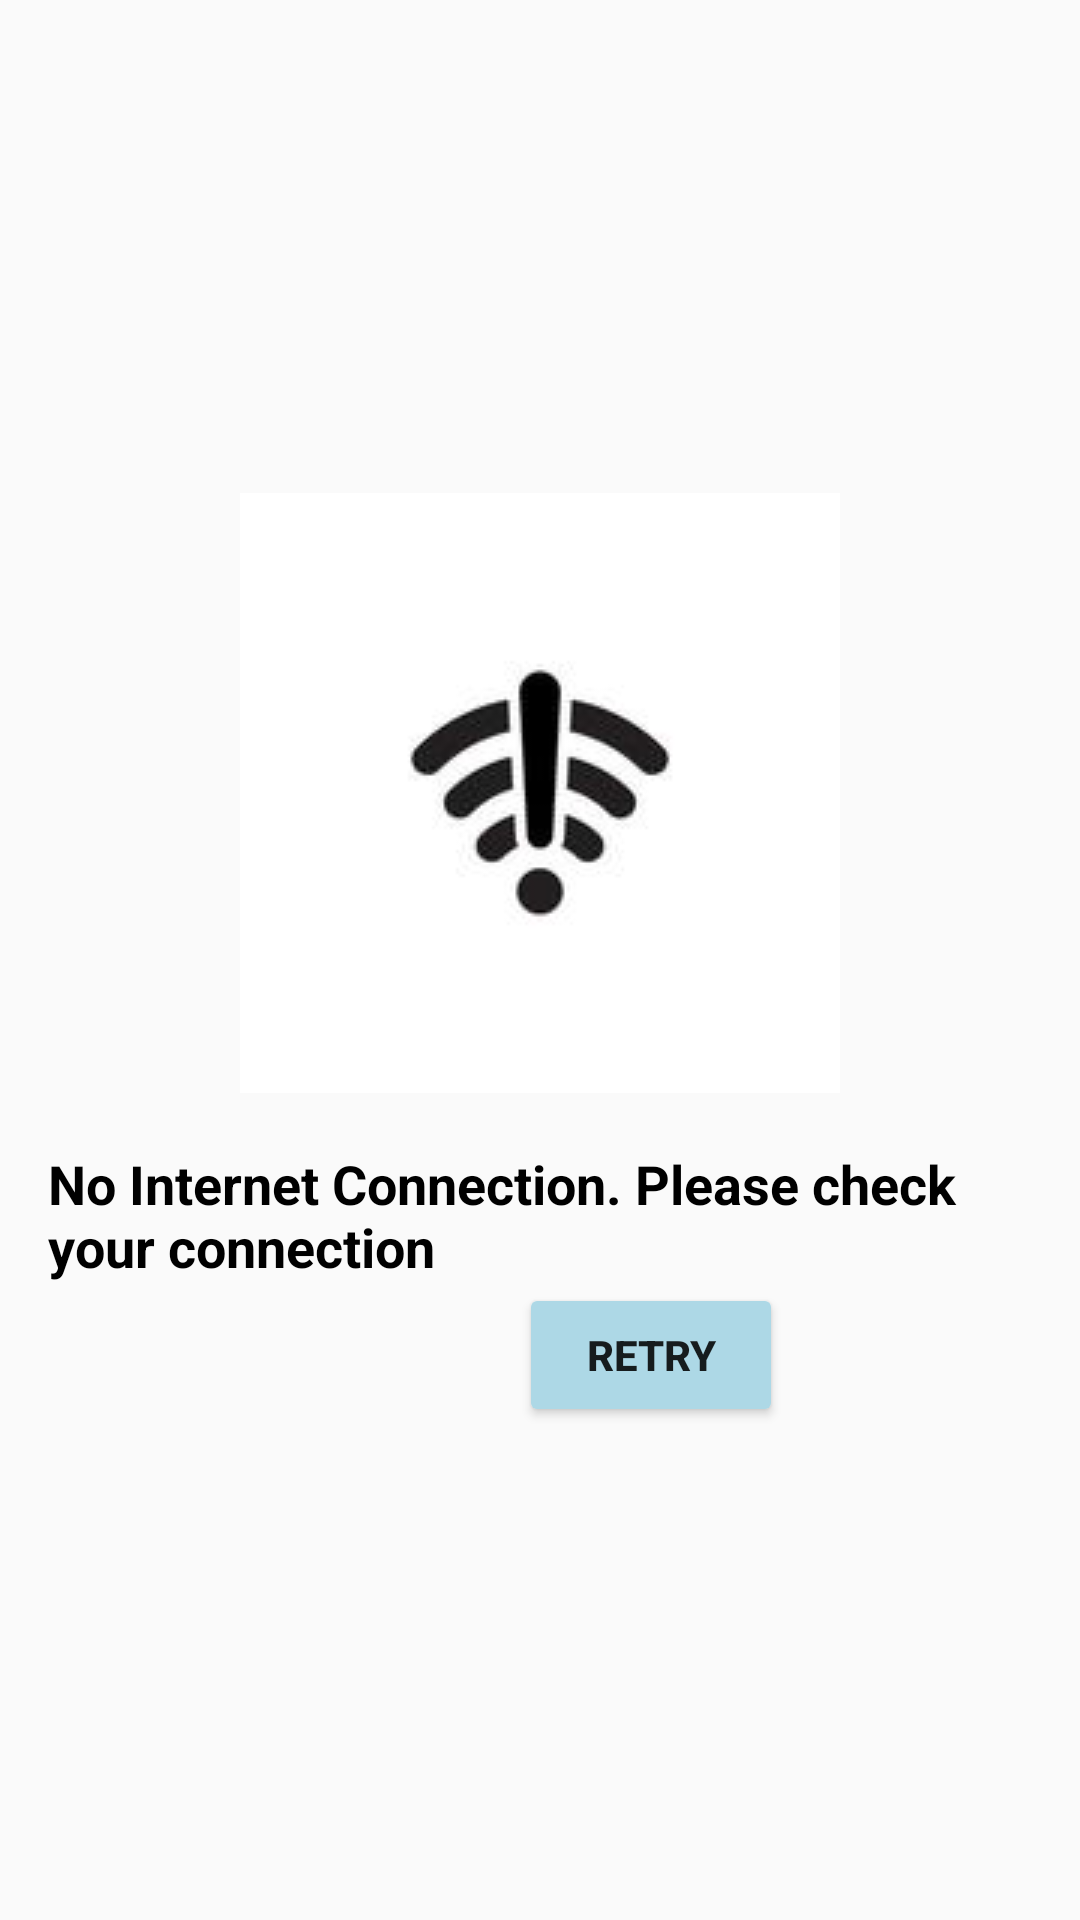

Produce the Android XML layout that renders to this screen, including the resource entries it uses.
<!-- AndroidManifest.xml: application theme Theme.AppCompat.DayNight.DarkActionBar -->
<!-- res/layout/no_internet.xml -->
<?xml version="1.0" encoding="utf-8"?>
<RelativeLayout xmlns:android="http://schemas.android.com/apk/res/android"
    android:layout_width="match_parent"
    android:layout_height="match_parent"
    android:gravity="center"
    android:orientation="vertical"
    android:padding="16dp">

    <ImageView
        android:id="@+id/noInternetImage"
        android:layout_width="wrap_content"
        android:layout_height="wrap_content"
        android:src="@drawable/wifi"
        android:layout_centerHorizontal="true" />

    <TextView
        android:id="@+id/noInternetText"
        android:layout_width="wrap_content"
        android:layout_height="wrap_content"
        android:layout_below="@id/noInternetImage"
        android:layout_marginTop="18dp"
        android:text="No Internet Connection. Please check your connection"
        android:textColor="@android:color/black"
        android:textStyle="bold"
        android:textSize="18sp" />

    <Button
        android:id="@+id/retryButton"
        android:layout_width="wrap_content"
        android:layout_height="wrap_content"
        android:layout_below="@id/noInternetText"
        android:layout_marginLeft="157dp"
        android:backgroundTint="#ADD8E6"
        android:text="Retry"
        android:textStyle="bold"/>

</RelativeLayout>
<!-- resources referenced by this layout -->
<resources>
  <!-- drawable wifi: jpg bitmap (drawable, 2214 bytes) -->
</resources>
